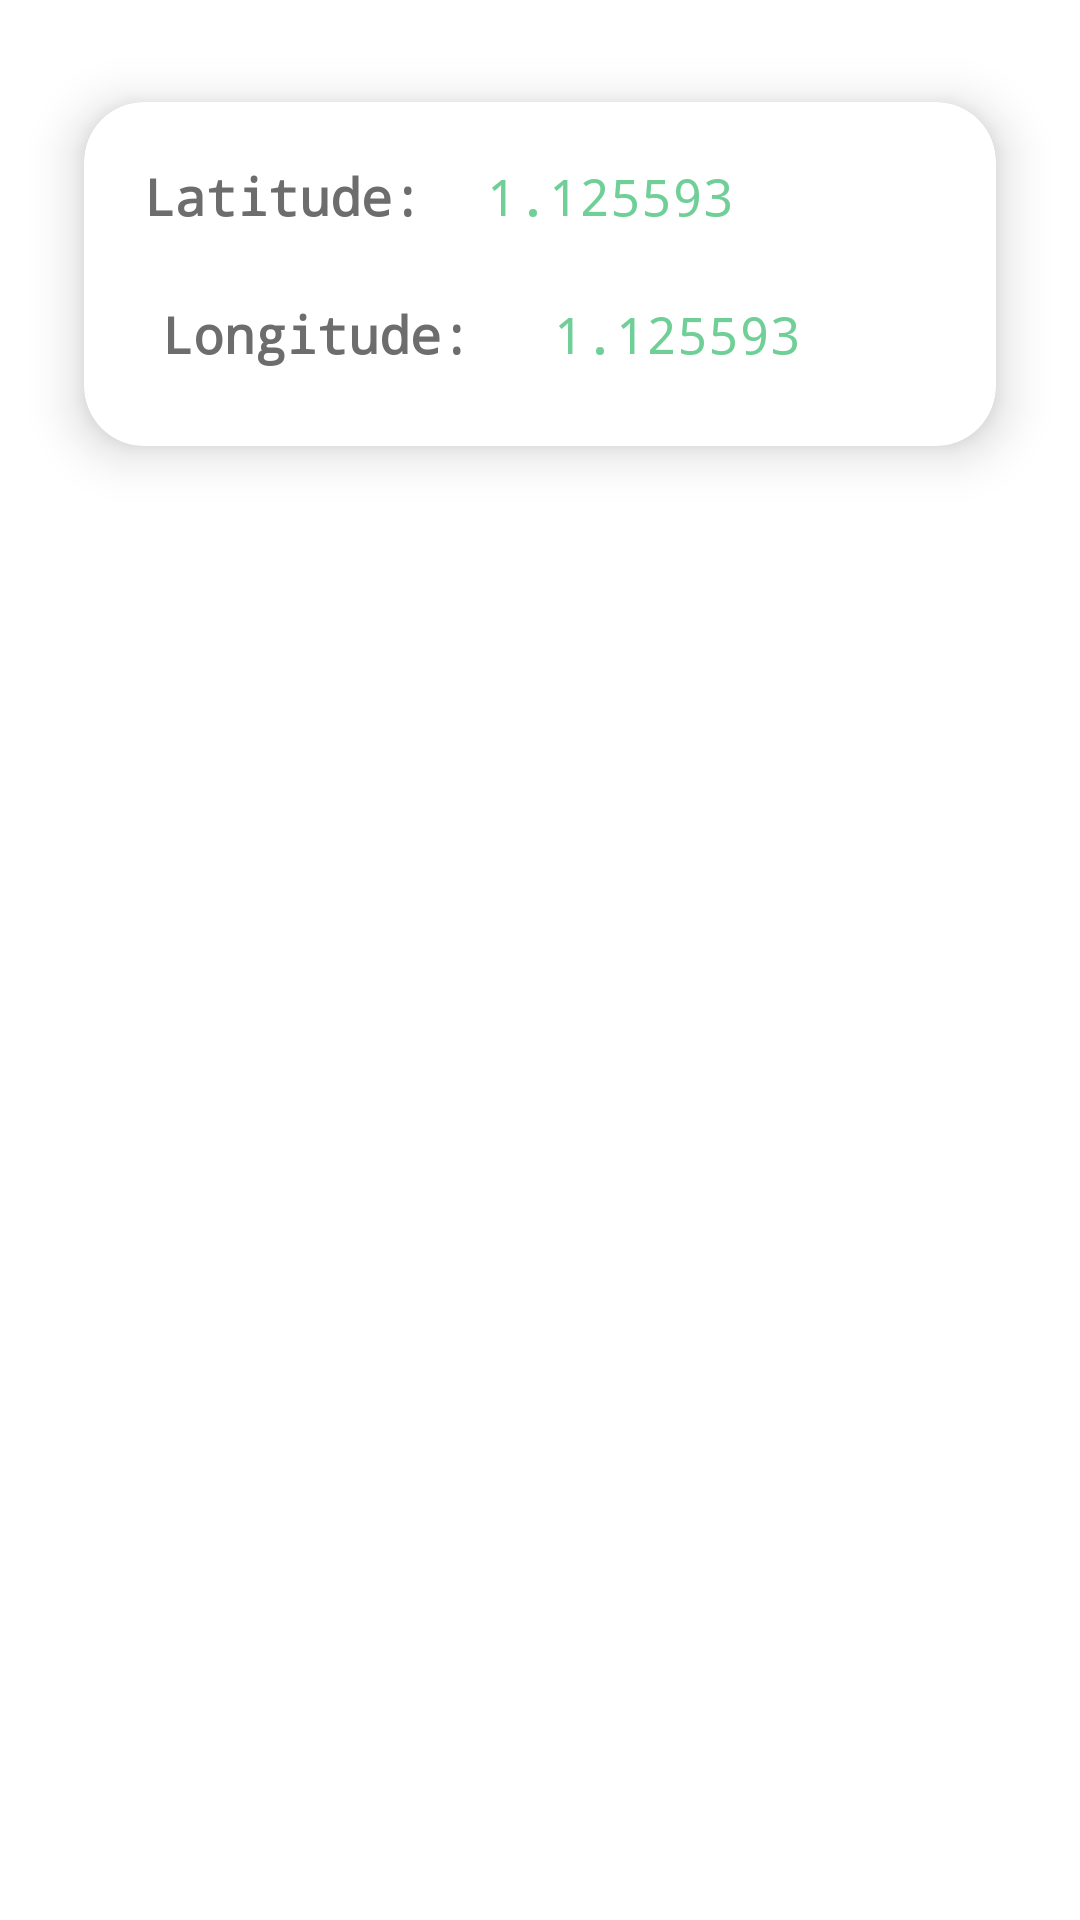

Reconstruct the res/layout file that produces this screen, plus the resources it refers to.
<!-- AndroidManifest.xml: application theme Theme.BusTrackingApp -->
<!-- res/layout/activity_map_main.xml -->
<?xml version="1.0" encoding="utf-8"?>
<androidx.constraintlayout.widget.ConstraintLayout xmlns:android="http://schemas.android.com/apk/res/android"
    xmlns:app="http://schemas.android.com/apk/res-auto"
    xmlns:tools="http://schemas.android.com/tools"
    android:layout_width="match_parent"
    android:layout_height="match_parent"
    android:background="#ffffff"
    tools:context=".entities.bus_mapping.MapBusActivity">

    <LinearLayout
        android:id="@+id/linearLayout"
        android:layout_width="match_parent"
        android:layout_height="0dp"
        android:orientation="vertical"
        app:layout_constraintBottom_toBottomOf="parent"
        app:layout_constraintTop_toTopOf="parent">

        <androidx.cardview.widget.CardView
            android:layout_width="match_parent"
            android:layout_height="wrap_content"

            app:cardElevation="10dp"
            app:cardCornerRadius="20dp"
            android:layout_margin="10dp"
            app:cardBackgroundColor="@color/white"
            app:cardMaxElevation="12dp"
            app:cardPreventCornerOverlap="true"
            app:cardUseCompatPadding="true">

            <LinearLayout
                android:layout_width="match_parent"
                android:layout_height="wrap_content"
                android:orientation="horizontal">

                <TextView

                    android:id="@+id/latitude_label"
                    android:layout_width="wrap_content"
                    android:layout_height="wrap_content"
                    android:padding="20dp"
                    android:text="@string/latitude_label_text"
                    android:fontFamily="monospace"
                    android:textAlignment="textEnd"
                    android:textSize="17sp"
                    android:textColor="#6D6D6D"
                    android:textStyle="bold" />

                <TextView
                    android:id="@+id/latitude_value"
                    android:layout_width="wrap_content"
                    android:layout_height="wrap_content"
                    android:fontFamily="monospace"
                    android:padding="1dp"
                    android:text="@string/default_latitude"
                    android:textAlignment="textStart"
                    android:textSize="17sp"
                    android:textColor="#6FCF97"/>

            </LinearLayout>

            <LinearLayout
                android:layout_width="match_parent"
                android:layout_height="wrap_content"
                android:orientation="horizontal">

                <TextView
                    android:id="@+id/longitude_label"
                    android:layout_width="wrap_content"
                    android:layout_height="wrap_content"
                    android:fontFamily="monospace"
                    android:padding="26dp"
                    android:text="@string/longitude_label_text"
                    android:layout_marginTop="40dp"
                    android:textAlignment="textEnd"
                    android:textAppearance="@style/TextAppearance.AppCompat.Body1"
                    android:textSize="17sp"
                    android:textColor="#6D6D6D"
                    android:textStyle="bold" />

                <TextView
                    android:id="@+id/longitude_value"
                    android:layout_width="wrap_content"
                    android:layout_height="wrap_content"
                    android:layout_marginTop="40dp"
                    android:fontFamily="monospace"
                    android:padding="1dp"
                    android:text="@string/default_longitude"
                    android:textAlignment="textStart"
                    android:textColor="#6FCF97"
                    android:textAppearance="@style/TextAppearance.AppCompat.Body1"
                    android:textSize="17sp" />
            </LinearLayout>
        </androidx.cardview.widget.CardView>

        <LinearLayout
            android:layout_width="match_parent"
            android:layout_height="match_parent"
            android:layout_marginBottom="2dp"
            android:layout_weight="1"
            android:orientation="horizontal">

            <FrameLayout
                android:id="@+id/map_location"
                android:layout_width="match_parent"
                android:layout_height="match_parent"
                android:paddingLeft="2dp"
                android:paddingRight="2dp">

            </FrameLayout>
        </LinearLayout>

        <LinearLayout
            android:layout_width="match_parent"
            android:layout_height="wrap_content"
            android:orientation="horizontal"
            android:showDividers="middle">

            <Button
                android:id="@+id/map_me_button"
                style="?android:attr/buttonBarButtonStyle"
                android:layout_width="300dp"
                android:layout_height="80dp"
                android:layout_gravity="center"
                android:layout_marginStart="10dp"
                android:layout_marginRight="100dp"
                android:backgroundTint="#6FCF97"
                android:padding="10dp"
                android:text="@string/map_me_button_text"
                android:textColor="#ffffff" />

            






        </LinearLayout>



    </LinearLayout>

</androidx.constraintlayout.widget.ConstraintLayout>
<!-- resources referenced by this layout -->
<resources>
  <color name="white">#FFFFFFFF</color>
  <string name="default_latitude">1.125593</string>
  <string name="default_longitude">1.125593</string>
  <string name="latitude_label_text">Latitude:</string>
  <string name="longitude_label_text">Longitude:</string>
  <string name="map_me_button_text">Map the bus</string>
  <style name="Theme.BusTrackingApp" parent="Theme.MaterialComponents.DayNight.DarkActionBar">
          
          <item name="colorSecondary">@color/purple_500</item>
          <item name="colorPrimaryVariant">@color/purple_700</item>
          <item name="colorOnPrimary">@color/white</item>
          
          <item name="colorPrimary">@color/teal_200</item>
          <item name="colorSecondaryVariant">@color/teal_700</item>
          <item name="colorOnSecondary">@color/black</item>
          
          <item name="android:statusBarColor">?attr/colorPrimaryVariant</item>
          
      </style>
  <color name="purple_500">#FF6200EE</color>
  <color name="purple_700">#FF3700B3</color>
  <color name="teal_200">#6FCF97</color>
  <color name="teal_700">#6FCF97</color>
  <color name="black">#FF000000</color>
</resources>
